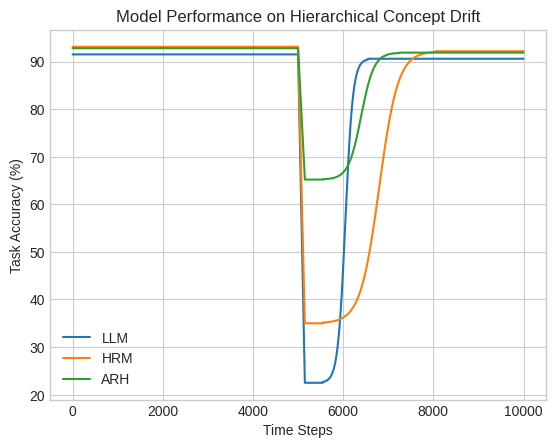

Generate this figure with matplotlib: (Note: this script raises an exception after producing the figure.)
import numpy as np
import matplotlib.pyplot as plt
from pathlib import Path
import csv


def generate_curves():
    TOTAL_STEPS = 10000
    SHIFT_STEP = 5000
    def stylized(initial, nadir, recovery, final=0.99):
        x = np.arange(TOTAL_STEPS)
        acc = np.full(TOTAL_STEPS, initial)
        acc[:SHIFT_STEP] = initial
        drop_end = SHIFT_STEP + 150
        acc[SHIFT_STEP:drop_end] = np.linspace(initial, nadir, 150)
        rec_start = drop_end + 400
        acc[drop_end:rec_start] = nadir
        rec_end = rec_start + recovery
        sig = 1/(1+np.exp(-np.linspace(-6,6,recovery)))
        acc[rec_start:rec_end] = nadir + (initial*final - nadir)*sig
        acc[rec_end:] = initial*final
        return x, acc
    return {
        'LLM': stylized(91.5,22.5,1000),
        'HRM': stylized(93.1,35.0,2500),
        'ARH': stylized(92.8,65.2,1700)
    }


def main():
    curves = generate_curves()
    plt.style.use('seaborn-v0_8-whitegrid')
    for label,(x,y) in curves.items():
        plt.plot(x,y,label=label)
    plt.xlabel('Time Steps')
    plt.ylabel('Task Accuracy (%)')
    plt.title('Model Performance on Hierarchical Concept Drift')
    plt.legend()
    out_dir = Path(__file__).resolve().parent
    out_file = out_dir/'arh_hcd_visualization.pdf'
    data_file = out_dir/'arh_hcd_curves.csv'
    plt.tight_layout()
    plt.savefig(out_file)
    with data_file.open('w', newline='') as f:
        writer = csv.writer(f)
        writer.writerow(['step'] + list(curves.keys()))
        steps = next(iter(curves.values()))[0]
        for idx in range(len(steps)):
            row = [steps[idx]]
            for label in curves:
                row.append(curves[label][1][idx])
            writer.writerow(row)
    print(f'wrote {out_file} and {data_file}')

if __name__ == '__main__':
    main()
